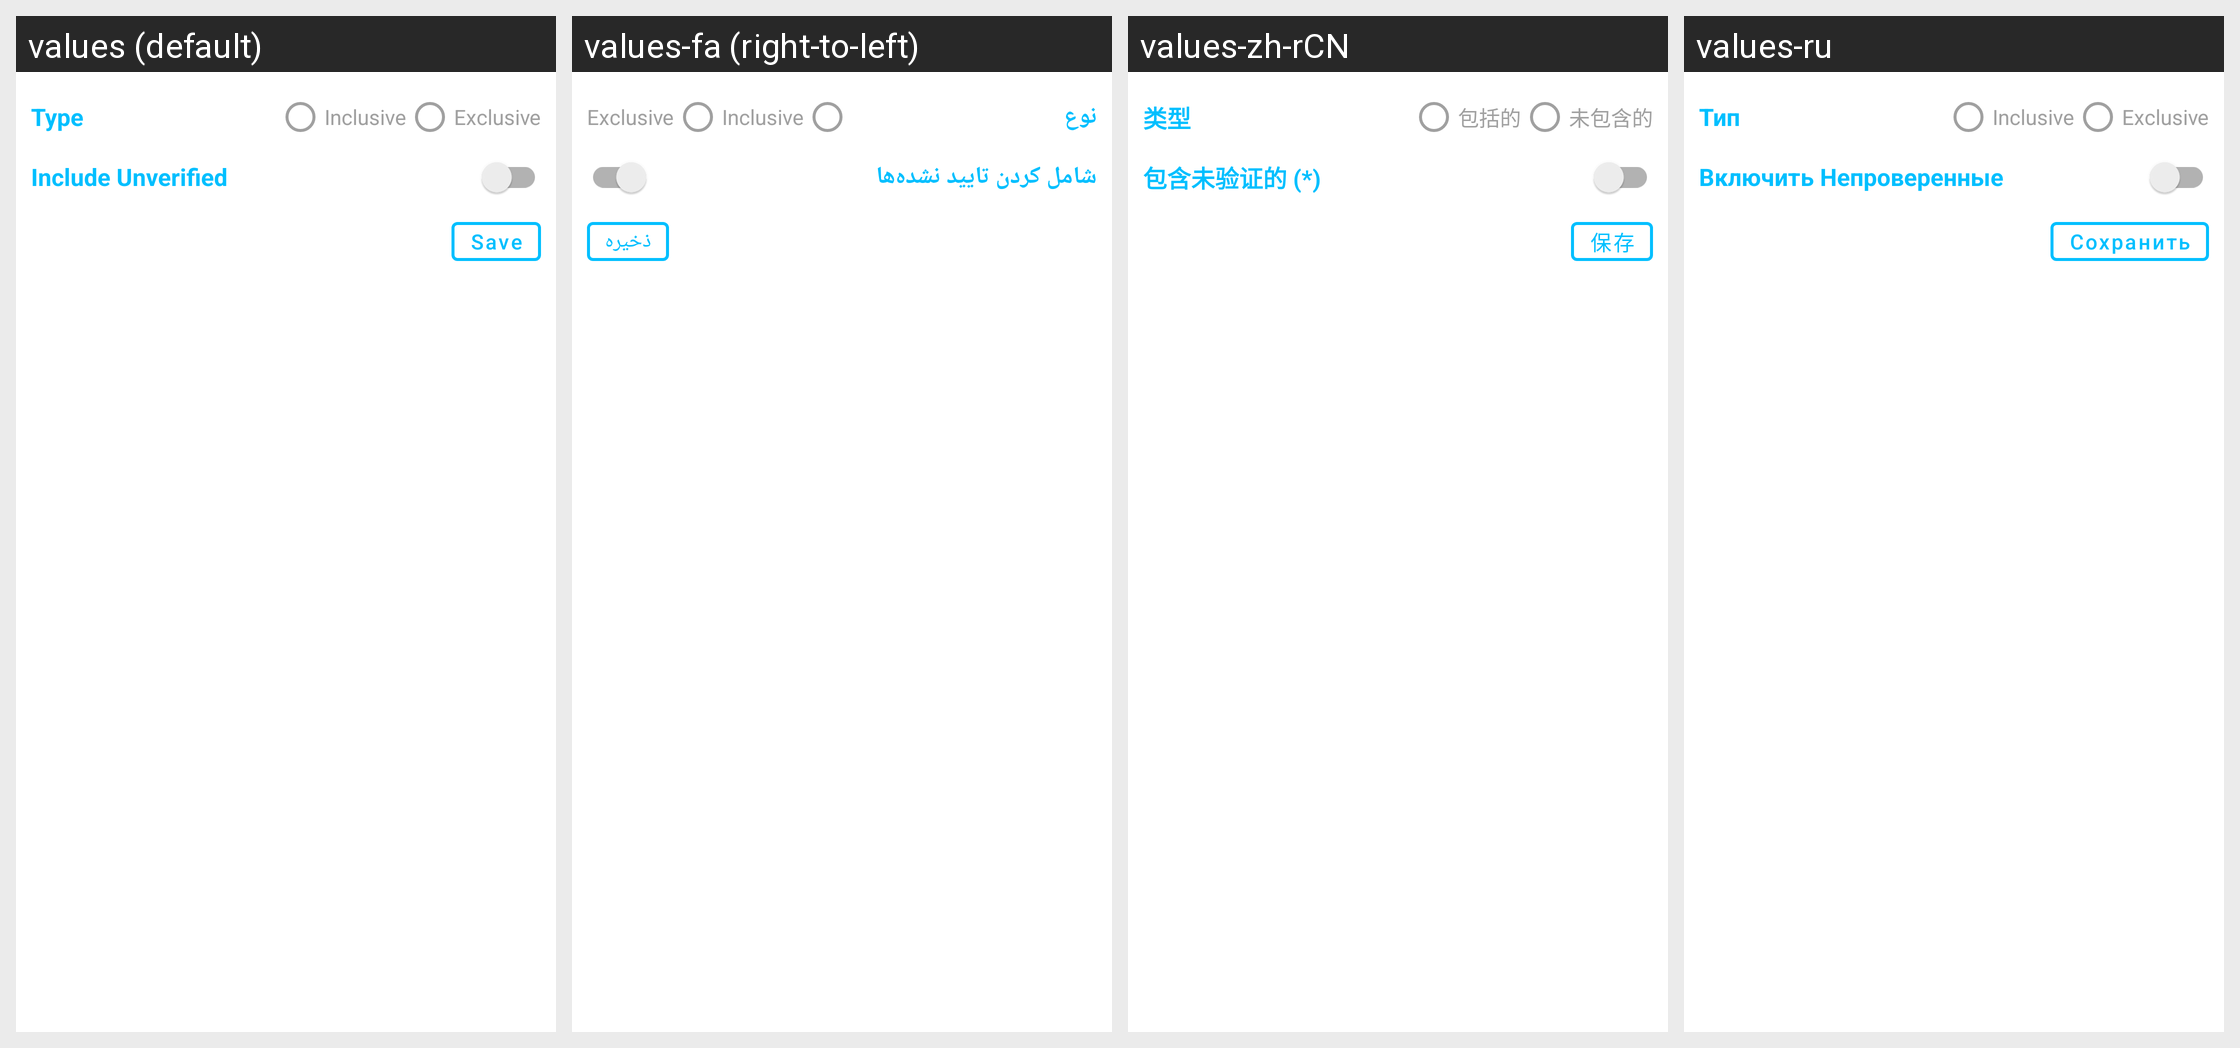

The Android screen above is rendered under several locales of the same app. Produce the string resources it draws, with the default and per-locale values.
Android screen res/layout/popup_dialog_config_stir.xml rendered under 4 locales, left to right: values (default), values-fa (right-to-left), values-zh-rCN, values-ru. Device: Nexus 5 (rendered at 1080×1920; each locale shown at half size, 540×960, under a caption strip naming it); theme Theme.SpamBlocker.
Other locales in the repository, not shown: values-ar, values-ca, values-de, values-es, values-fr, values-gal, values-gl, values-in, values-it, values-iw, values-ja, values-pt-rBR, values-tr, values-ua, values-uk, values-zh, values-zh-rTW.
Strings drawn on this screen, with the default value and each locale's value (text and hints the layout hard-codes, and strings that could not be matched under every locale, appear in the picture but are not listed):

type
  values: Type
  values-fa: نوع
  values-zh-rCN: 类型
  values-ru: Тип

inclusive
  values: Inclusive
  values-fa: Inclusive  [not translated; the default value is used]
  values-zh-rCN: 包括的
  values-ru: Inclusive  [not translated; the default value is used]

exclusive
  values: Exclusive
  values-fa: Exclusive  [not translated; the default value is used]
  values-zh-rCN: 未包含的
  values-ru: Exclusive  [not translated; the default value is used]

save
  values: Save
  values-fa: ذخیره
  values-zh-rCN: 保存
  values-ru: Сохранить
